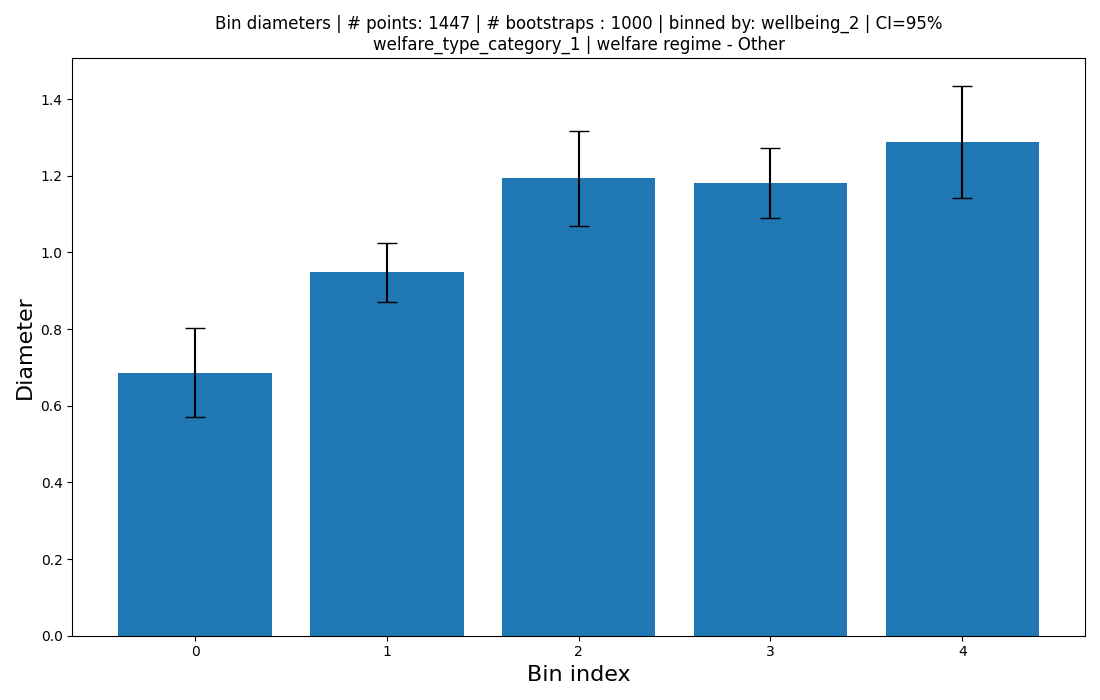

Values plotted in this chart, from the file beside it:
bin_size, diameter, ci_low, ci_high, bin_range
633, 0.6866, 0.5715, 0.8017, -0.0009509746158131164->0.19019492316262…
494, 0.9478, 0.8719, 1.024, 0.19019492316262326->0.38038984632524653
199, 1.193, 1.068, 1.318, 0.38038984632524653->0.5705847694878698
96, 1.182, 1.09, 1.273, 0.5705847694878698->0.7607796926504931
25, 1.288, 1.142, 1.435, 0.7607796926504931->0.9509746158131164
